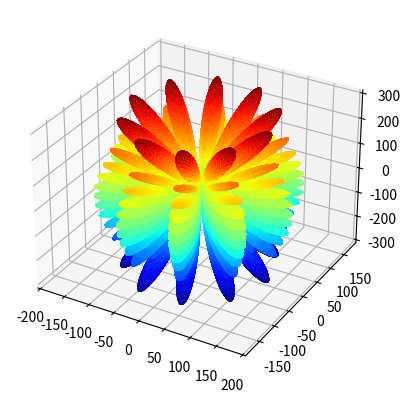

Write the Python code that produced this figure.
import numpy as np
import matplotlib.pyplot as plt
import mpl_toolkits.mplot3d.axes3d as axes3d


def facfac(n):
    #compute the double factorial, which is the product of all numbers of the same parity up to n
    if (n%2)==1:  #if n is odd this will be true
        vec=np.arange(1,n+1,2)
    else:
        vec=np.arange(2,n+1,2)
    return np.product(vec)

plt.ion()


def plm(x,l,m):
    #find general P_lm(x) by using the recurrence relation
    #(l-m+1)P_m,l+1 = (2l+1)x P_ml - (l+m) P_m,l-1
    #with P_mm=-1**l (2l-1)!! (1-x^2)**(l/2)
    #and P_m+1,m = x (2l+1)P_mm

    #p_cur=(-1)**m * facfac(2*m-1)*(1.0-x**2)**(0.5*m)
    p_cur=((-1)**m)*(1.0-x**2)**(0.5*m)
    if l==m:
        return p_cur

    p_old=p_cur
    p_cur=x*(2*m+1)*p_old
    if l==m+1:
        return p_cur
    for ll in range(m+1,l):
        p_next=((2*ll+1)*x*p_cur - (ll+m)*p_old)/(ll-m+1)
        p_old=p_cur
        p_cur=p_next
    return p_cur



th=np.linspace(0,np.pi,200)
phi=np.linspace(0,2*np.pi,400)

thmat,phimat=np.meshgrid(th,phi)
costh=np.cos(thmat)

l=15
m=5

rmat=plm(costh,l,m)
rmat=rmat*np.cos(m*phimat)  #make the executive decision to only use the cos term.
                            #in real life, for m>0, you also have sin

rmat=np.abs(rmat)  #the absolute value is for plotting purposes only.  Do not use for science!


z=rmat*costh
x=rmat*np.sin(thmat)*np.cos(phimat)
y=rmat*np.sin(thmat)*np.sin(phimat)

fig = plt.figure(1)
plt.clf()
ax = fig.add_subplot(1,1,1, projection='3d')
plot = ax.plot_surface(
    x, y, z, rstride=1, cstride=1, cmap=plt.get_cmap('jet'),
    linewidth=0, antialiased=False, alpha=0.5)

